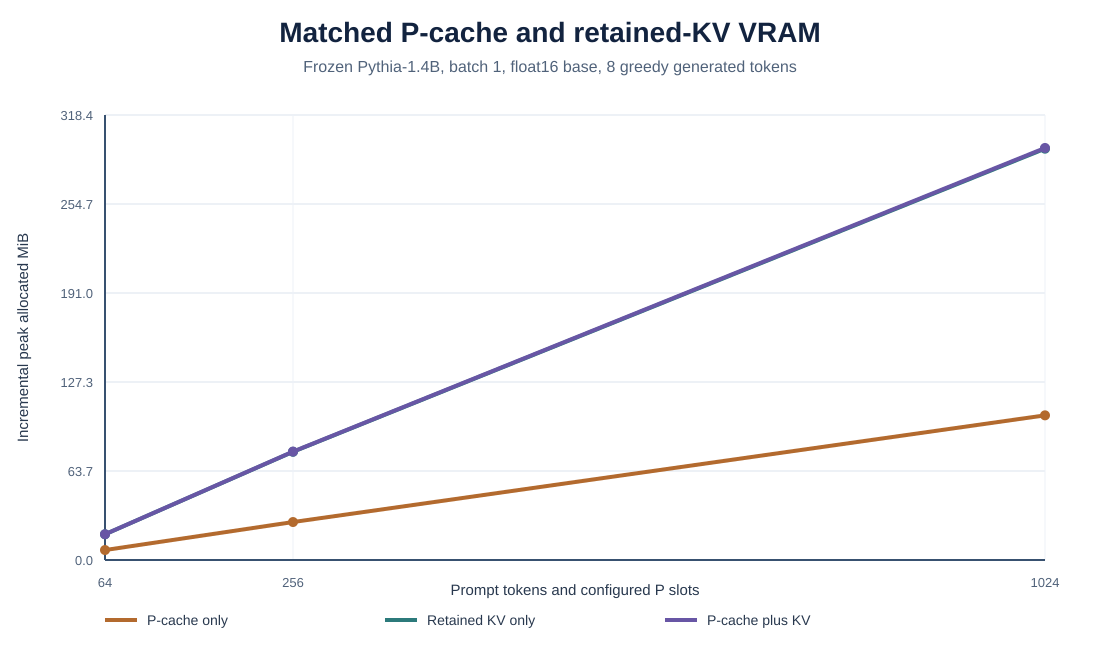

Data behind this chart, as committed beside it:
workload_tokens, condition, generated_tokens, p_cache_slots, p_cache_canonical_bytes, retained_kv_cache_bytes, baseline_allocated_bytes, peak_allocated_bytes, peak_reserved_bytes, incremental_peak_allocated_bytes, incremental_peak_reserved_bytes, runtime_seconds, failure
64, p_cache_only, 8, 64, 134464, 0, 2849172992, 2856644608, 2910846976, 7471616, 4194304, 0.2555, 
64, kv_only, 8, 0, 0, 13959168, 2849172992, 2868457984, 2923429888, 19284992, 16777216, 0.1754, 
64, p_cache_plus_kv, 8, 64, 134464, 13959168, 2849172992, 2868492800, 2923429888, 19319808, 16777216, 0.2045, 
256, p_cache_only, 8, 256, 537856, 0, 2849172992, 2877656576, 2942304256, 28483584, 35651584, 0.7415, 
256, kv_only, 8, 0, 0, 51707904, 2849172992, 2930360320, 2990538752, 81187328, 83886080, 0.1937, 
256, p_cache_plus_kv, 8, 256, 537856, 51707904, 2849172992, 2930496512, 2990538752, 81323520, 83886080, 0.4156, 
1024, p_cache_only, 8, 1024, 2151424, 0, 2849172992, 2957690880, 3080716288, 108517888, 174063616, 2.71, 
1024, kv_only, 8, 0, 0, 202702848, 2849172992, 3157732864, 3246391296, 308559872, 339738624, 0.3753, 
1024, p_cache_plus_kv, 8, 1024, 2151424, 202702848, 2849172992, 3158275072, 3265265664, 309102080, 358612992, 1.281, 
